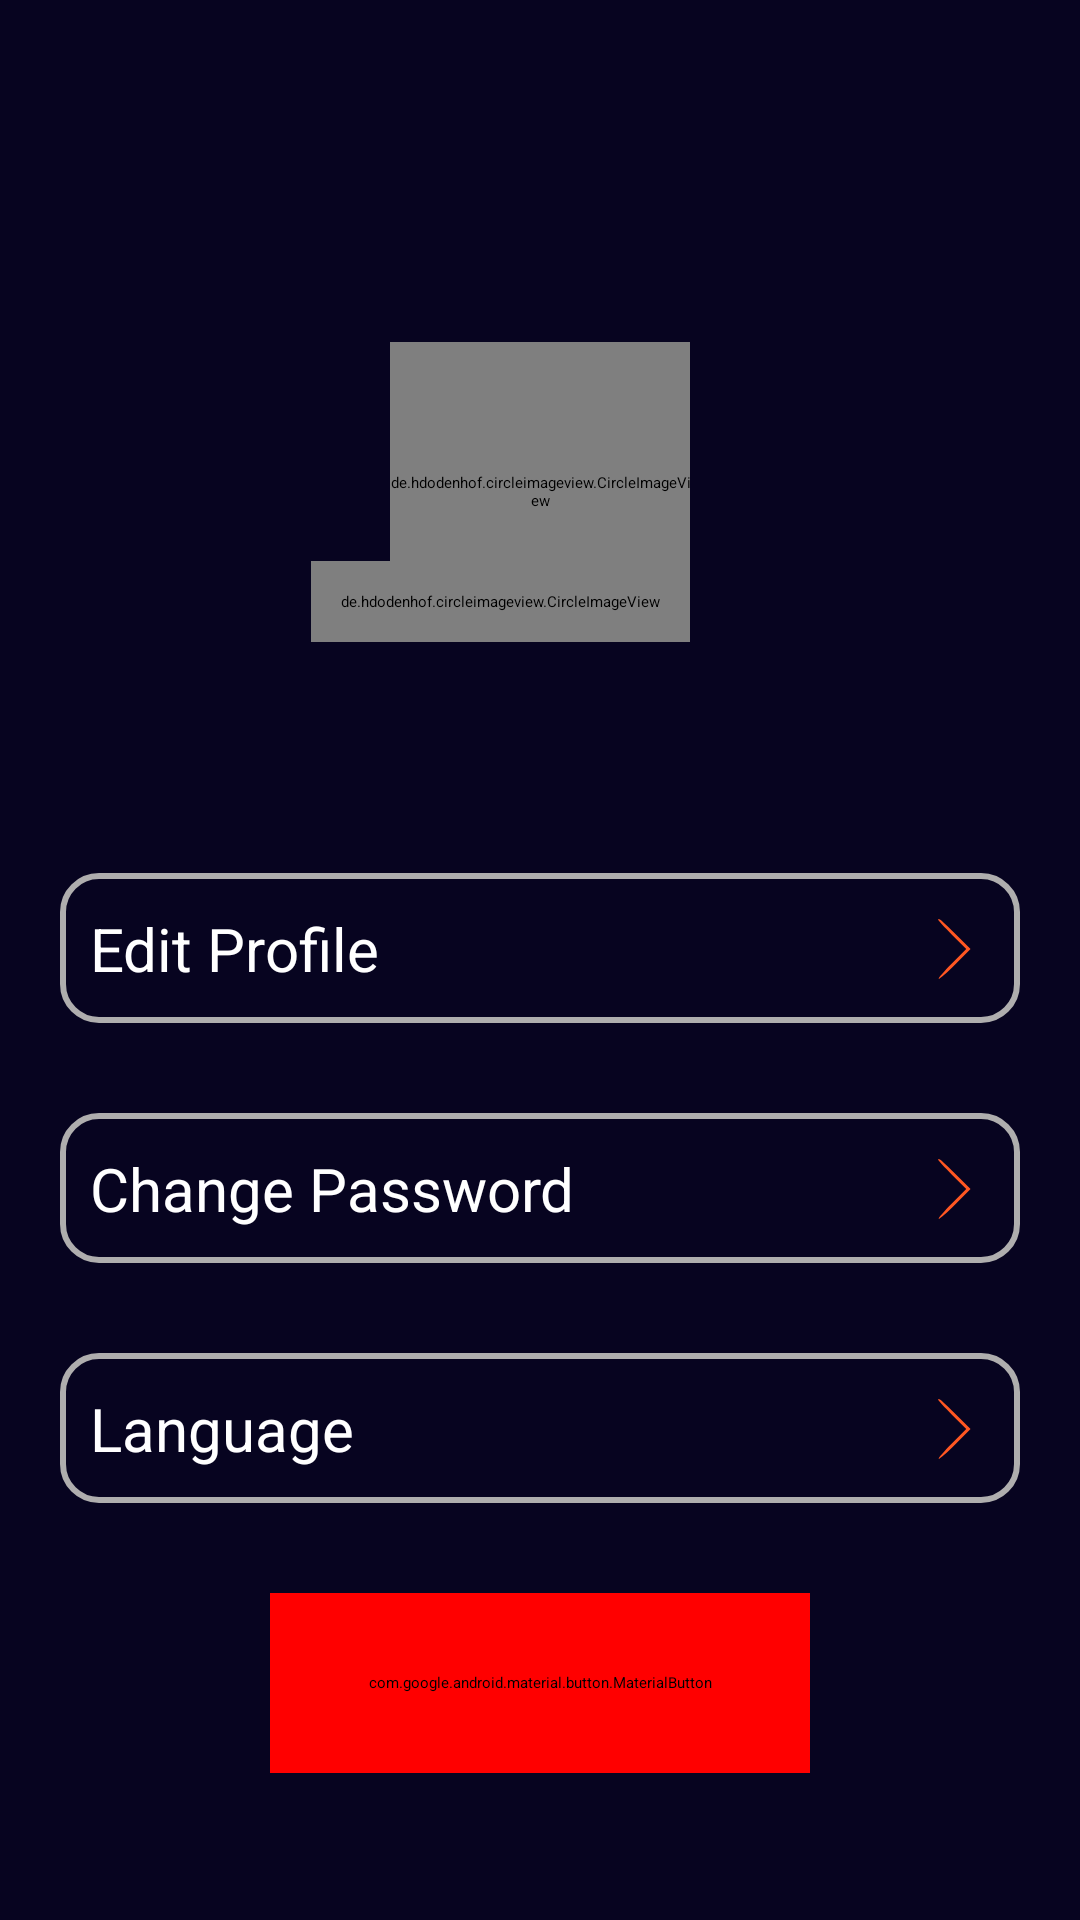

Produce the Android XML layout that renders to this screen, including the resource entries it uses.
<!-- AndroidManifest.xml: application theme Theme.MovieApp -->
<!-- res/layout/fragment_profile.xml -->
<?xml version="1.0" encoding="utf-8"?>
<androidx.constraintlayout.widget.ConstraintLayout xmlns:android="http://schemas.android.com/apk/res/android"
    xmlns:app="http://schemas.android.com/apk/res-auto"
    xmlns:tools="http://schemas.android.com/tools"
    android:layout_width="match_parent"
    android:layout_height="match_parent"
    android:background="#070420"
    tools:context=".ui.fragment.ProfileFragment">


    <de.hdodenhof.circleimageview.CircleImageView
        android:id="@+id/imgProfile"
        android:layout_width="100dp"
        android:layout_height="100dp"
        android:layout_margin="10dp"
        android:src="@drawable/profile_photo_default"
        app:civ_border_color="#FF5722"
        app:civ_border_width="3dp"
        app:layout_constraintBottom_toBottomOf="parent"
        app:layout_constraintEnd_toEndOf="parent"
        app:layout_constraintStart_toStartOf="parent"
        app:layout_constraintTop_toTopOf="parent"
        app:layout_constraintVertical_bias="0.2" />

    <de.hdodenhof.circleimageview.CircleImageView
        android:id="@+id/buttonEdit"
        android:layout_width="wrap_content"
        android:layout_height="wrap_content"
        android:padding="10dp"
        android:src="@drawable/ic_edit"
        app:layout_constraintBottom_toBottomOf="@id/imgProfile"
        app:layout_constraintEnd_toEndOf="@id/imgProfile" />

    <TextView
        android:id="@+id/textName"
        android:layout_width="wrap_content"
        android:layout_height="wrap_content"
        android:layout_marginTop="20dp"
        android:textColor="@color/white"
        android:textStyle="bold"
        android:textSize="20sp"
        app:layout_constraintEnd_toEndOf="parent"
        app:layout_constraintStart_toStartOf="parent"
        app:layout_constraintTop_toBottomOf="@id/imgProfile"
        tools:text="Name" />

    <View
        android:id="@+id/view"
        android:layout_width="0dp"
        android:layout_height="50dp"
        android:layout_marginStart="20dp"
        android:layout_marginEnd="20dp"
        android:layout_marginTop="30dp"
        android:background="@drawable/text_bg"
        app:layout_constraintTop_toBottomOf="@id/textName"
        app:layout_constraintEnd_toEndOf="parent"
        app:layout_constraintStart_toStartOf="parent" />

    <TextView
        android:id="@+id/editProfile"
        android:layout_width="wrap_content"
        android:layout_height="wrap_content"
        android:layout_marginStart="10dp"
        android:drawablePadding="5dp"
        android:text="Edit Profile"
        android:textColor="@color/white"
        android:textSize="20sp"
        app:drawableStartCompat="@drawable/ic_edit"
        app:layout_constraintStart_toStartOf="@id/view"
        app:layout_constraintTop_toTopOf="@id/view"
        app:layout_constraintBottom_toBottomOf="@id/view"/>

    <ImageView
        android:id="@+id/next_one"
        android:layout_width="wrap_content"
        android:layout_height="wrap_content"
        android:src="@drawable/ic_next"
        app:layout_constraintEnd_toEndOf="@id/view"
        app:layout_constraintTop_toTopOf="@id/editProfile"
        app:layout_constraintBottom_toBottomOf="@id/editProfile"
        android:layout_marginEnd="10dp"/>


    <View
        android:id="@+id/view2"
        android:layout_width="0dp"
        android:layout_height="50dp"
        android:layout_marginStart="20dp"
        android:layout_marginEnd="20dp"
        android:layout_marginTop="30dp"
        android:background="@drawable/text_bg"
        app:layout_constraintTop_toBottomOf="@id/view"
        app:layout_constraintEnd_toEndOf="parent"
        app:layout_constraintStart_toStartOf="parent" />

    <TextView
        android:id="@+id/changePassword"
        android:layout_width="wrap_content"
        android:layout_height="wrap_content"
        android:layout_marginStart="10dp"
        android:drawablePadding="5dp"
        android:text="Change Password"
        android:textColor="@color/white"
        android:textSize="20sp"
        app:drawableStartCompat="@drawable/baseline_lock"
        app:layout_constraintStart_toStartOf="@id/view2"
        app:layout_constraintTop_toTopOf="@id/view2"
        app:layout_constraintBottom_toBottomOf="@id/view2"/>

    <ImageView
        android:id="@+id/next_two"
        android:layout_width="wrap_content"
        android:layout_height="wrap_content"
        android:src="@drawable/ic_next"
        app:layout_constraintEnd_toEndOf="@id/view2"
        app:layout_constraintTop_toTopOf="@id/changePassword"
        app:layout_constraintBottom_toBottomOf="@id/changePassword"
        android:layout_marginEnd="10dp"/>

    <View
        android:id="@+id/view3"
        android:layout_width="0dp"
        android:layout_height="50dp"
        android:layout_marginStart="20dp"
        android:layout_marginEnd="20dp"
        android:layout_marginTop="30dp"
        android:background="@drawable/text_bg"
        app:layout_constraintTop_toBottomOf="@id/view2"
        app:layout_constraintEnd_toEndOf="parent"
        app:layout_constraintStart_toStartOf="parent" />

    <TextView
        android:id="@+id/language"
        android:layout_width="wrap_content"
        android:layout_height="wrap_content"
        android:layout_marginStart="10dp"
        android:drawablePadding="5dp"
        android:text="Language"
        android:textColor="@color/white"
        android:textSize="20sp"
        app:drawableStartCompat="@drawable/ic_language"
        app:layout_constraintStart_toStartOf="@id/view3"
        app:layout_constraintTop_toTopOf="@id/view3"
        app:layout_constraintBottom_toBottomOf="@id/view3"/>

    <ImageView
        android:id="@+id/next_three"
        android:layout_width="wrap_content"
        android:layout_height="wrap_content"
        android:src="@drawable/ic_next"
        app:layout_constraintEnd_toEndOf="@id/view3"
        app:layout_constraintTop_toTopOf="@id/language"
        app:layout_constraintBottom_toBottomOf="@id/language"
        android:layout_marginEnd="10dp"/>

    <com.google.android.material.button.MaterialButton
        android:id="@+id/logOutButton"
        android:layout_width="180dp"
        android:layout_height="60dp"
        android:layout_marginStart="16dp"
        android:layout_marginTop="30dp"
        android:layout_marginEnd="16dp"
        android:backgroundTint="#FF0000"
        app:cornerRadius="30dp"
        android:text="Log Out"
        android:textSize="18sp"
        android:textAllCaps="false"
        android:textColor="@android:color/white"
        app:layout_constraintEnd_toEndOf="parent"
        app:layout_constraintStart_toStartOf="parent"
        app:layout_constraintTop_toBottomOf="@id/view3" />


</androidx.constraintlayout.widget.ConstraintLayout>
<!-- resources referenced by this layout -->
<resources>
  <!-- drawable baseline_lock (drawable) -->
  <vector xmlns:android="http://schemas.android.com/apk/res/android" android:height="24dp" android:tint="#FF5722" android:viewportHeight="24" android:viewportWidth="24" android:width="24dp">
        
      <path android:fillColor="@android:color/white" android:pathData="M12,17c1.1,0 2,-0.9 2,-2s-0.9,-2 -2,-2s-2,0.9 -2,2S10.9,17 12,17zM18,8h-1V6c0,-2.76 -2.24,-5 -5,-5S7,3.24 7,6v2H6c-1.1,0 -2,0.9 -2,2v10c0,1.1 0.9,2 2,2h12c1.1,0 2,-0.9 2,-2V10C20,8.9 19.1,8 18,8zM8.9,6c0,-1.71 1.39,-3.1 3.1,-3.1s3.1,1.39 3.1,3.1v2H8.9V6zM18,20H6V10h12V20z"/>
      
  </vector>
  <!-- drawable ic_edit (drawable) -->
  <vector xmlns:android="http://schemas.android.com/apk/res/android" android:height="24dp" android:viewportHeight="128" android:viewportWidth="128" android:width="24dp">
        
      <path android:fillColor="#FF5722" android:pathData="M79.34,15.67C78.06,15.62 76.78,15.76 75.5,16.1C72.1,17 69.3,19.2 67.6,22.2L64,28.7C63.2,30.1 63.7,32 65.1,32.8L82.4,42.8C82.9,43.1 83.4,43.2 83.9,43.2C84.2,43.2 84.4,43.2 84.7,43.1C85.5,42.9 86.1,42.4 86.5,41.7L90.2,35.2C91.9,32.2 92.4,28.7 91.5,25.3C90.6,21.9 88.4,19.1 85.4,17.4C83.53,16.34 81.46,15.74 79.34,15.67zM60.1,38.13C59.13,38.2 58.2,38.72 57.7,39.6L27.5,92C24.1,97.8 22.2,104.3 21.8,110.9L21,123.8C20.9,124.9 21.5,126 22.5,126.6C23,126.9 23.5,127 24,127C24.6,127 25.2,126.8 25.7,126.5L36.5,119.4C42,115.7 46.7,110.8 50,105L80.3,52.6C81.1,51.2 80.6,49.3 79.2,48.5C77.8,47.7 75.9,48.2 75.1,49.6L44.8,102C41.9,106.9 37.9,111.2 33.1,114.4L27.3,118.2L27.7,111.3C28,105.6 29.7,100 32.6,95L62.9,42.6C63.7,41.2 63.2,39.3 61.8,38.5C61.28,38.2 60.68,38.08 60.1,38.13zM49,121C47.3,121 46,122.3 46,124C46,125.7 47.3,127 49,127L89,127C90.7,127 92,125.7 92,124C92,122.3 90.7,121 89,121L49,121zM104,121A3,3 0,0 0,101 124A3,3 0,0 0,104 127A3,3 0,0 0,107 124A3,3 0,0 0,104 121z"/>
      
  </vector>
  <!-- drawable ic_language (drawable) -->
  <vector xmlns:android="http://schemas.android.com/apk/res/android" android:height="24dp" android:tint="#FF5722" android:viewportHeight="24" android:viewportWidth="24" android:width="24dp">
        
      <path android:fillColor="@android:color/white" android:pathData="M11.99,2C6.47,2 2,6.48 2,12s4.47,10 9.99,10C17.52,22 22,17.52 22,12S17.52,2 11.99,2zM18.92,8h-2.95c-0.32,-1.25 -0.78,-2.45 -1.38,-3.56 1.84,0.63 3.37,1.91 4.33,3.56zM12,4.04c0.83,1.2 1.48,2.53 1.91,3.96h-3.82c0.43,-1.43 1.08,-2.76 1.91,-3.96zM4.26,14C4.1,13.36 4,12.69 4,12s0.1,-1.36 0.26,-2h3.38c-0.08,0.66 -0.14,1.32 -0.14,2 0,0.68 0.06,1.34 0.14,2L4.26,14zM5.08,16h2.95c0.32,1.25 0.78,2.45 1.38,3.56 -1.84,-0.63 -3.37,-1.9 -4.33,-3.56zM8.03,8L5.08,8c0.96,-1.66 2.49,-2.93 4.33,-3.56C8.81,5.55 8.35,6.75 8.03,8zM12,19.96c-0.83,-1.2 -1.48,-2.53 -1.91,-3.96h3.82c-0.43,1.43 -1.08,2.76 -1.91,3.96zM14.34,14L9.66,14c-0.09,-0.66 -0.16,-1.32 -0.16,-2 0,-0.68 0.07,-1.35 0.16,-2h4.68c0.09,0.65 0.16,1.32 0.16,2 0,0.68 -0.07,1.34 -0.16,2zM14.59,19.56c0.6,-1.11 1.06,-2.31 1.38,-3.56h2.95c-0.96,1.65 -2.49,2.93 -4.33,3.56zM16.36,14c0.08,-0.66 0.14,-1.32 0.14,-2 0,-0.68 -0.06,-1.34 -0.14,-2h3.38c0.16,0.64 0.26,1.31 0.26,2s-0.1,1.36 -0.26,2h-3.38z"/>
      
  </vector>
  <!-- drawable ic_next (drawable) -->
  <vector xmlns:android="http://schemas.android.com/apk/res/android" android:height="24dp" android:viewportHeight="50" android:viewportWidth="50" android:width="24dp">
        
      <path android:fillColor="#FF5722" android:pathData="M14,4.7c0,0.4 4.4,5.2 9.7,10.5l9.8,9.8 -10,10c-5.4,5.4 -9.6,10.3 -9.2,10.7 0.4,0.4 5.6,-4.1 11.5,-10l10.7,-10.7 -10.5,-10.5c-9.8,-9.8 -12,-11.6 -12,-9.8z" android:strokeColor="#00000000"/>
      
  </vector>
  <!-- drawable text_bg (drawable) -->
  <?xml version="1.0" encoding="utf-8"?>
  <shape xmlns:android="http://schemas.android.com/apk/res/android">
      <corners android:radius="12dp" />
      <stroke android:width="2dp"
          android:color="#AFAEAE"/>
  
  </shape>
  <!-- not gathered from this repository: default colours our renderer supplied (Android Studio template values) -->
  <color name="white">#FFFFFFFF</color>
</resources>
